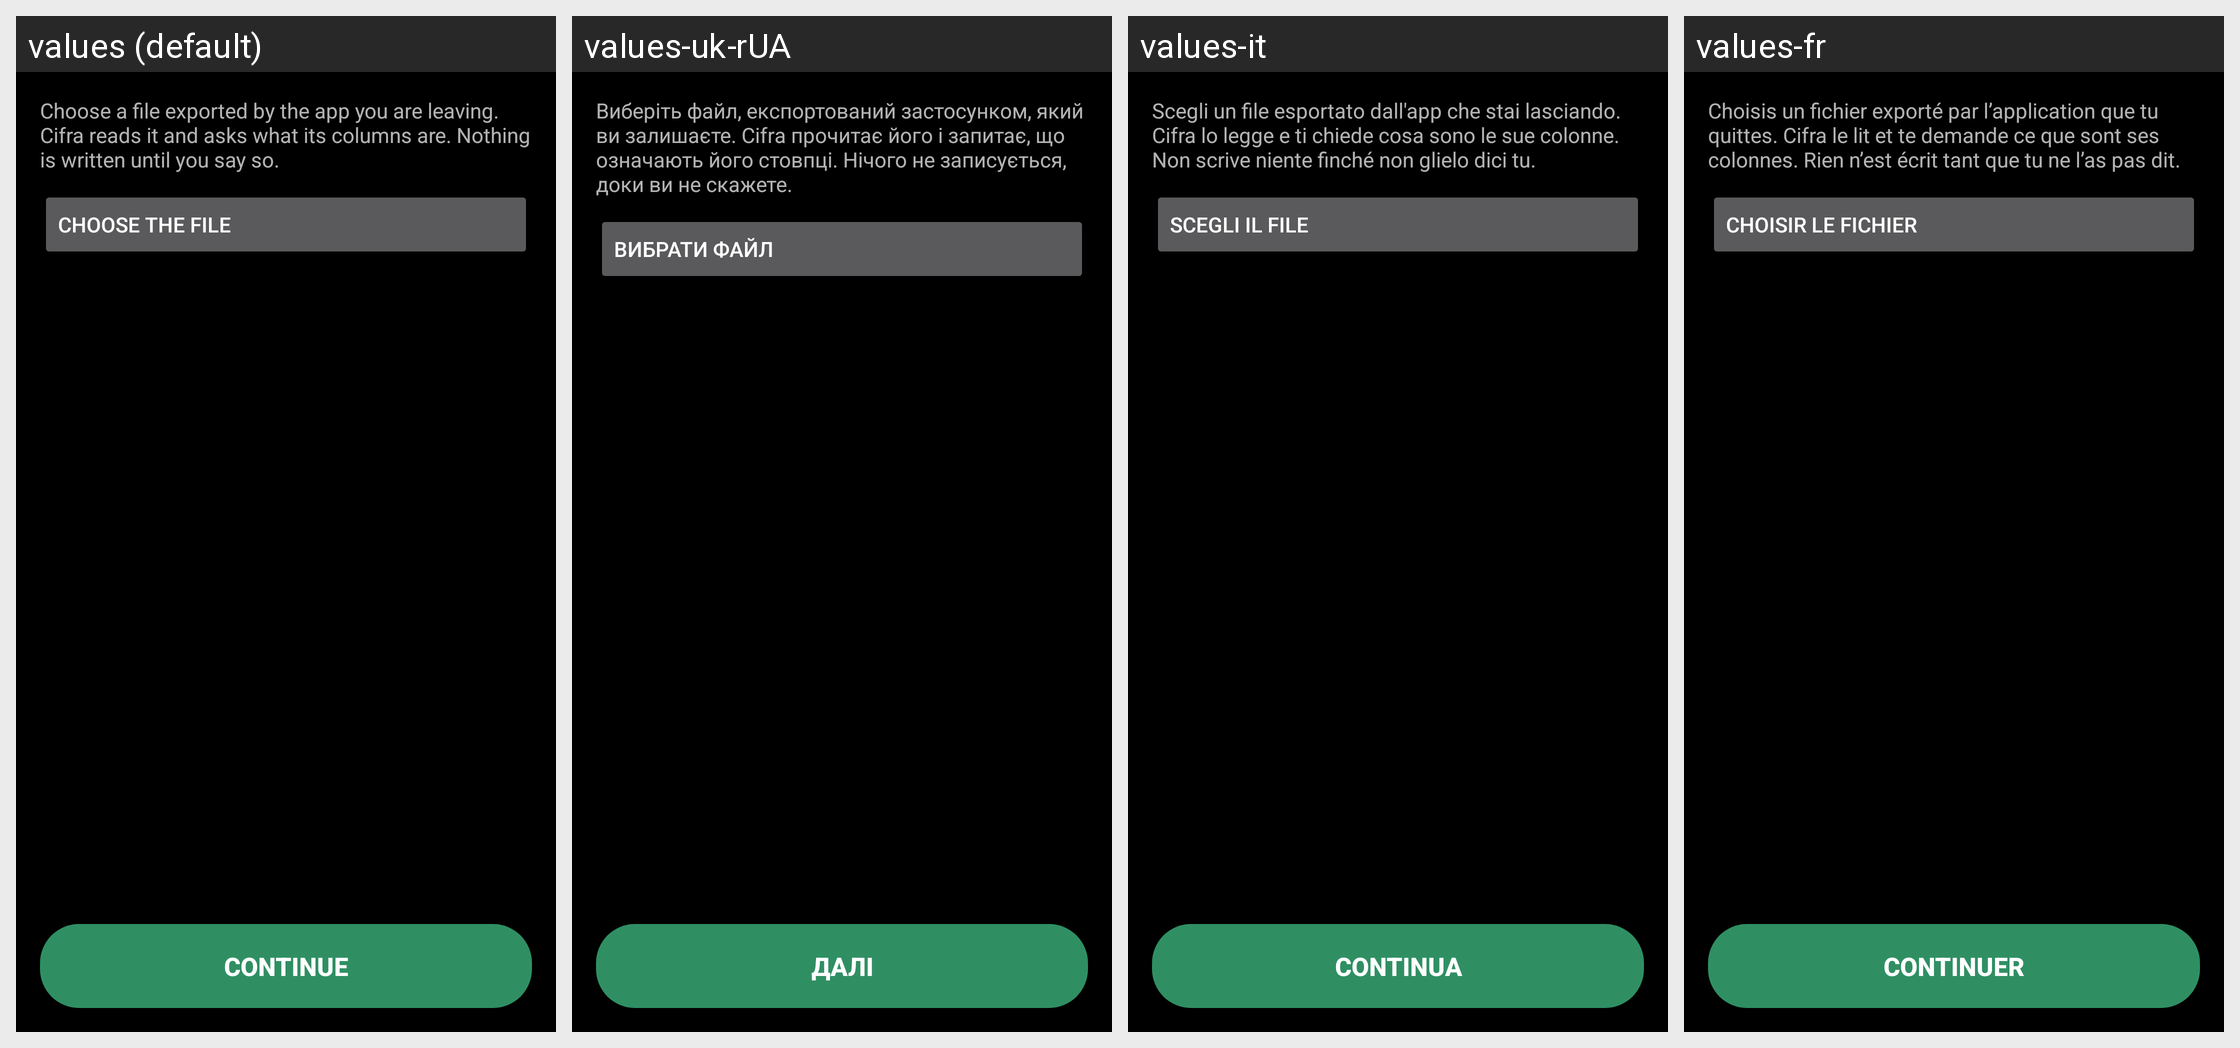

For this localized Android screen grid, give each drawn string resource with its value in every locale shown.
Android screen res/layout/csv_mapping.xml rendered under 4 locales, left to right: values (default), values-uk-rUA, values-it, values-fr. Device: Nexus 5 (rendered at 1080×1920; each locale shown at half size, 540×960, under a caption strip naming it); theme AppThemeCompat.
Other locales in the repository, not shown: values-ca, values-cs-rCZ, values-da, values-de, values-es, values-hu, values-ko, values-no-rNB, values-pl, values-pt-rBR, values-pt-rPT, values-ro, values-ru, values-sk, values-zh-rCN, values-zh-rTW.
Strings drawn on this screen, with the default value and each locale's value (text and hints the layout hard-codes, and strings that could not be matched under every locale, appear in the picture but are not listed):

csv_map_intro
  values: Choose a file exported by the app you are leaving. Cifra reads it and asks what its columns are. Nothing is written until you say so.
  values-uk-rUA: Виберіть файл, експортований застосунком, який ви залишаєте. Cifra прочитає його і запитає, що означають його стовпці. Нічого не записується, доки ви не скажете.
  values-it: Scegli un file esportato dall'app che stai lasciando. Cifra lo legge e ti chiede cosa sono le sue colonne. Non scrive niente finché non glielo dici tu.
  values-fr: Choisis un fichier exporté par l’application que tu quittes. Cifra le lit et te demande ce que sont ses colonnes. Rien n’est écrit tant que tu ne l’as pas dit.

csv_map_choose_file
  values: Choose the file
  values-uk-rUA: Вибрати файл
  values-it: Scegli il file
  values-fr: Choisir le fichier

csv_map_continue
  values: Continue
  values-uk-rUA: Далі
  values-it: Continua
  values-fr: Continuer
